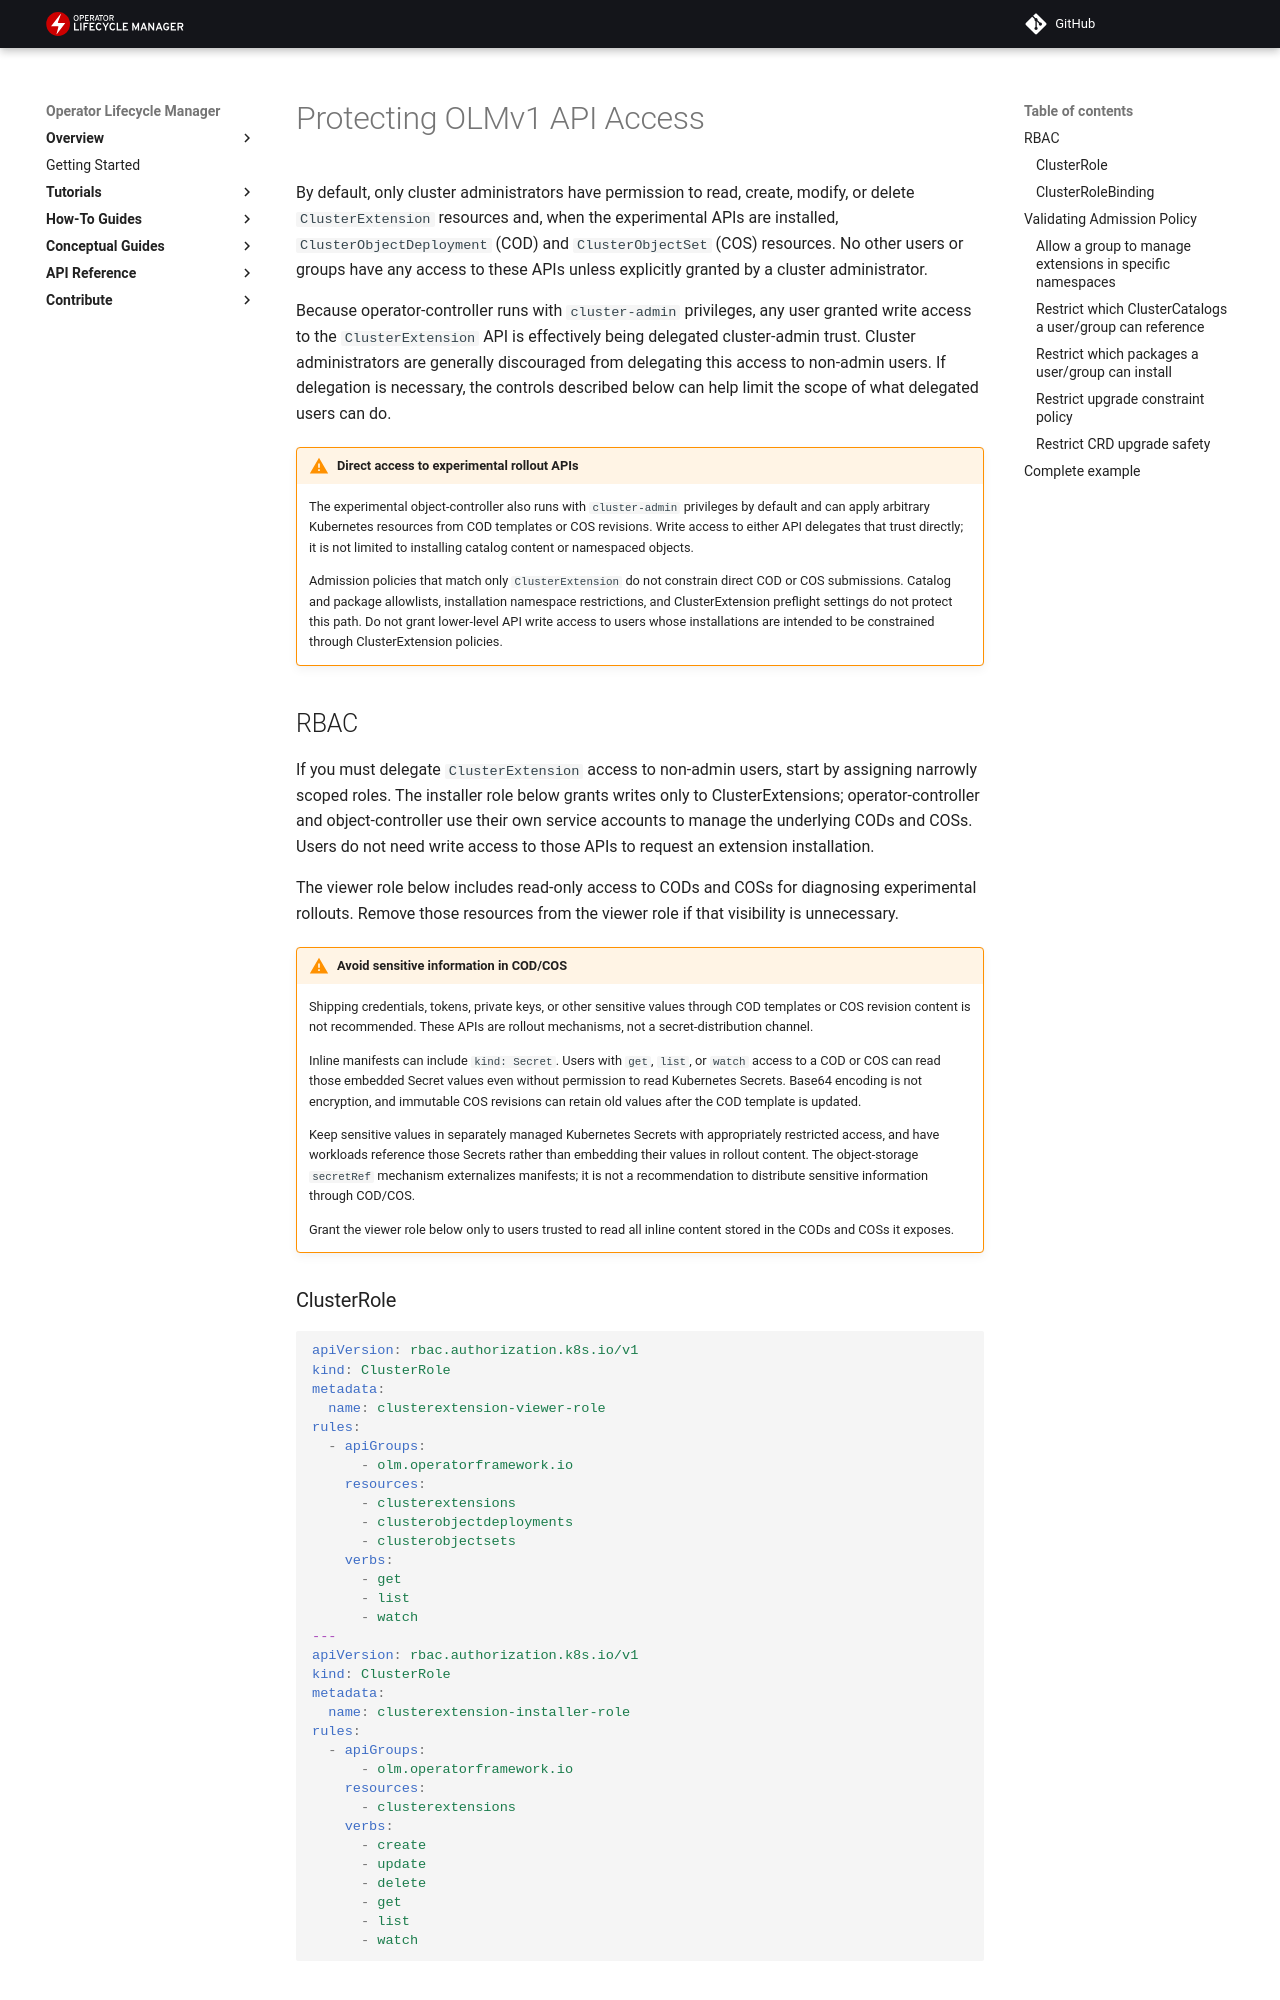

repository: operator-framework/operator-controller · page: howto/how-to-protect-olmv1-api-access/index.html · generator: mkdocs

# Protecting OLMv1 API Access

By default, only cluster administrators have permission to read, create, modify, or delete `ClusterExtension` resources and, when the experimental APIs are installed, `ClusterObjectDeployment` (COD) and `ClusterObjectSet` (COS) resources. No other users or groups have any access to these APIs unless explicitly granted by a cluster administrator.

Because operator-controller runs with `cluster-admin` privileges, any user granted write access to the `ClusterExtension` API is effectively being delegated cluster-admin trust. Cluster administrators are generally discouraged from delegating this access to non-admin users. If delegation is necessary, the controls described below can help limit the scope of what delegated users can do.

!!! warning "Direct access to experimental rollout APIs"

    The experimental object-controller also runs with `cluster-admin` privileges
    by default and can apply arbitrary Kubernetes resources from COD templates or
    COS revisions. Write access to either API delegates that trust directly; it is
    not limited to installing catalog content or namespaced objects.

    Admission policies that match only `ClusterExtension` do not constrain direct
    COD or COS submissions. Catalog and package allowlists, installation namespace
    restrictions, and ClusterExtension preflight settings do not protect this path.
    Do not grant lower-level API write access to users whose installations are
    intended to be constrained through ClusterExtension policies.

## RBAC

If you must delegate `ClusterExtension` access to non-admin users, start by assigning narrowly scoped roles. The installer role below grants writes only to ClusterExtensions; operator-controller and object-controller use their own service accounts to manage the underlying CODs and COSs. Users do not need write access to those APIs to request an extension installation.

The viewer role below includes read-only access to CODs and COSs for diagnosing
experimental rollouts. Remove those resources from the viewer role if that
visibility is unnecessary.

!!! warning "Avoid sensitive information in COD/COS"

    Shipping credentials, tokens, private keys, or other sensitive values through
    COD templates or COS revision content is not recommended. These APIs are
    rollout mechanisms, not a secret-distribution channel.

    Inline manifests can include `kind: Secret`. Users with `get`, `list`, or
    `watch` access to a COD or COS can read those embedded Secret values even
    without permission to read Kubernetes Secrets. Base64 encoding is not
    encryption, and immutable COS revisions can retain old values after the COD
    template is updated.

    Keep sensitive values in separately managed Kubernetes Secrets with
    appropriately restricted access, and have workloads reference those Secrets
    rather than embedding their values in rollout content. The object-storage
    `secretRef` mechanism externalizes manifests; it is not a recommendation to
    distribute sensitive information through COD/COS.

    Grant the viewer role below only to users trusted to read all inline content
    stored in the CODs and COSs it exposes.

### ClusterRole
```yaml
apiVersion: rbac.authorization.k8s.io/v1
kind: ClusterRole
metadata:
  name: clusterextension-viewer-role
rules:
  - apiGroups:
      - olm.operatorframework.io
    resources:
      - clusterextensions
      - clusterobjectdeployments
      - clusterobjectsets
    verbs:
      - get
      - list
      - watch
---
apiVersion: rbac.authorization.k8s.io/v1
kind: ClusterRole
metadata:
  name: clusterextension-installer-role
rules:
  - apiGroups:
      - olm.operatorframework.io
    resources:
      - clusterextensions
    verbs:
      - create
      - update
      - delete
      - get
      - list
      - watch
```
